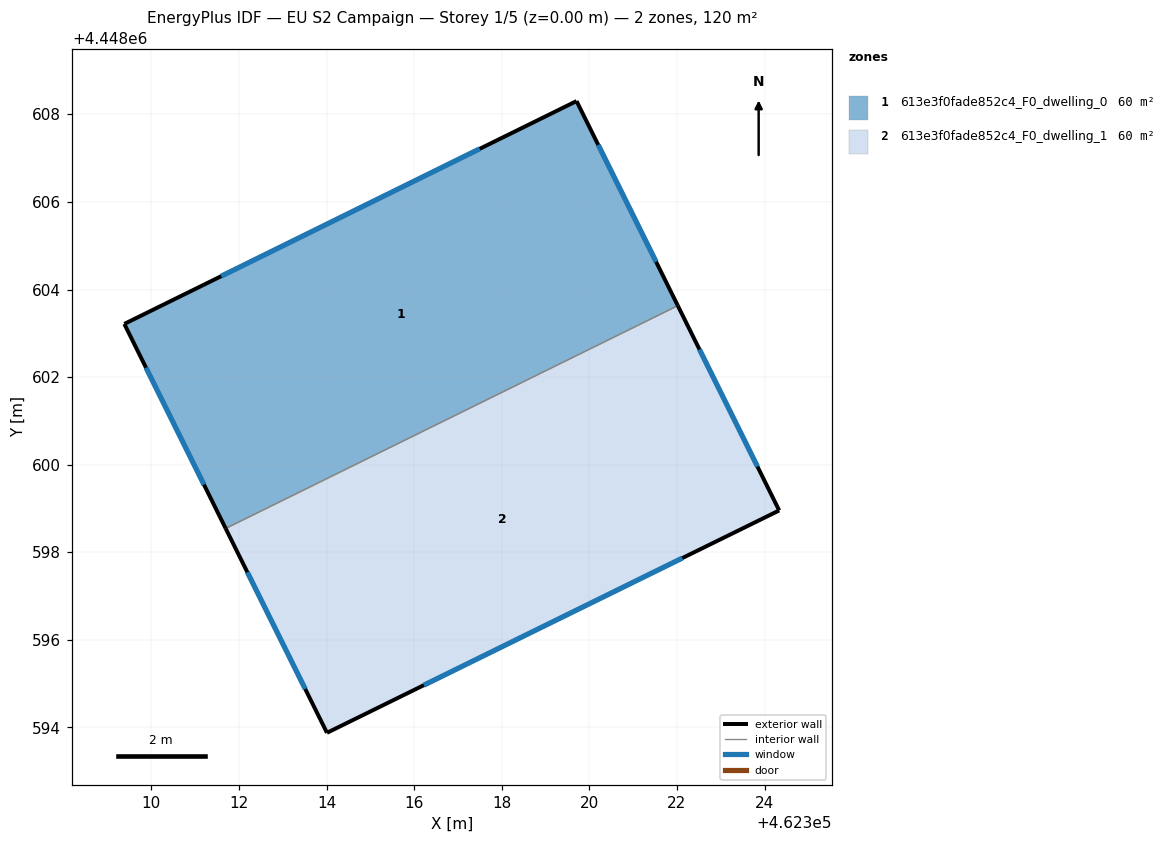
=== STOREY PLAN SPEC (per zone: floor XY polygon, exterior-wall plan segments, windows/doors) ===
zone 1: 613e3f0fade852c4_F0_dwelling_0  (60.0 m²)
  floor: (462319.71, 4448608.30) (462322.02, 4448603.63) (462311.70, 4448598.54) (462309.38, 4448603.21)
  exterior wall: (462319.71, 4448608.30) – (462309.38, 4448603.21)  [11.5 m]
    window: (462317.50, 4448607.21) – (462311.59, 4448604.30)  [11.3 m²]
  exterior wall: (462322.02, 4448603.63) – (462319.71, 4448608.30)  [5.2 m]
    window: (462321.52, 4448604.63) – (462320.20, 4448607.30)  [5.1 m²]
  exterior wall: (462309.38, 4448603.21) – (462311.70, 4448598.54)  [5.2 m]
    window: (462309.88, 4448602.21) – (462311.20, 4448599.54)  [5.1 m²]
  interior walls: 1
zone 2: 613e3f0fade852c4_F0_dwelling_1  (60.0 m²)
  floor: (462322.02, 4448603.63) (462324.34, 4448598.96) (462314.01, 4448593.88) (462311.70, 4448598.54)
  exterior wall: (462324.34, 4448598.96) – (462322.02, 4448603.63)  [5.2 m]
    window: (462323.84, 4448599.96) – (462322.52, 4448602.63)  [5.1 m²]
  exterior wall: (462314.01, 4448593.88) – (462324.34, 4448598.96)  [11.5 m]
    window: (462316.22, 4448594.97) – (462322.12, 4448597.87)  [11.3 m²]
  exterior wall: (462311.70, 4448598.54) – (462314.01, 4448593.88)  [5.2 m]
    window: (462312.19, 4448597.54) – (462313.51, 4448594.88)  [5.1 m²]
  interior walls: 1

=== DERIVED (storey summary) ===
Building: EU S2 Campaign
Storey: 1 of 5  (floor level z = 0.00 m)
Storey gross floor area: 120.0 m²
Zones on this storey: 2
  - 613e3f0fade852c4_F0_dwelling_0: floor 60.0 m²; exterior wall 21.9 m (65.8 m²); 3 window(s) 21.5 m²; WWR 32.7%
  - 613e3f0fade852c4_F0_dwelling_1: floor 60.0 m²; exterior wall 21.9 m (65.8 m²); 3 window(s) 21.5 m²; WWR 32.7%
Zone adjacency (shared interzone walls):
  - 613e3f0fade852c4_F0_dwelling_0 ↔ 613e3f0fade852c4_F0_dwelling_1